Dataset: I-Nema (GitHub, BoiBhai/isi-nematode-detection-pvt). Classes: Helicotylenchus, Miconchus, Mylonchulus, Pristionchus, Xenocriconema.

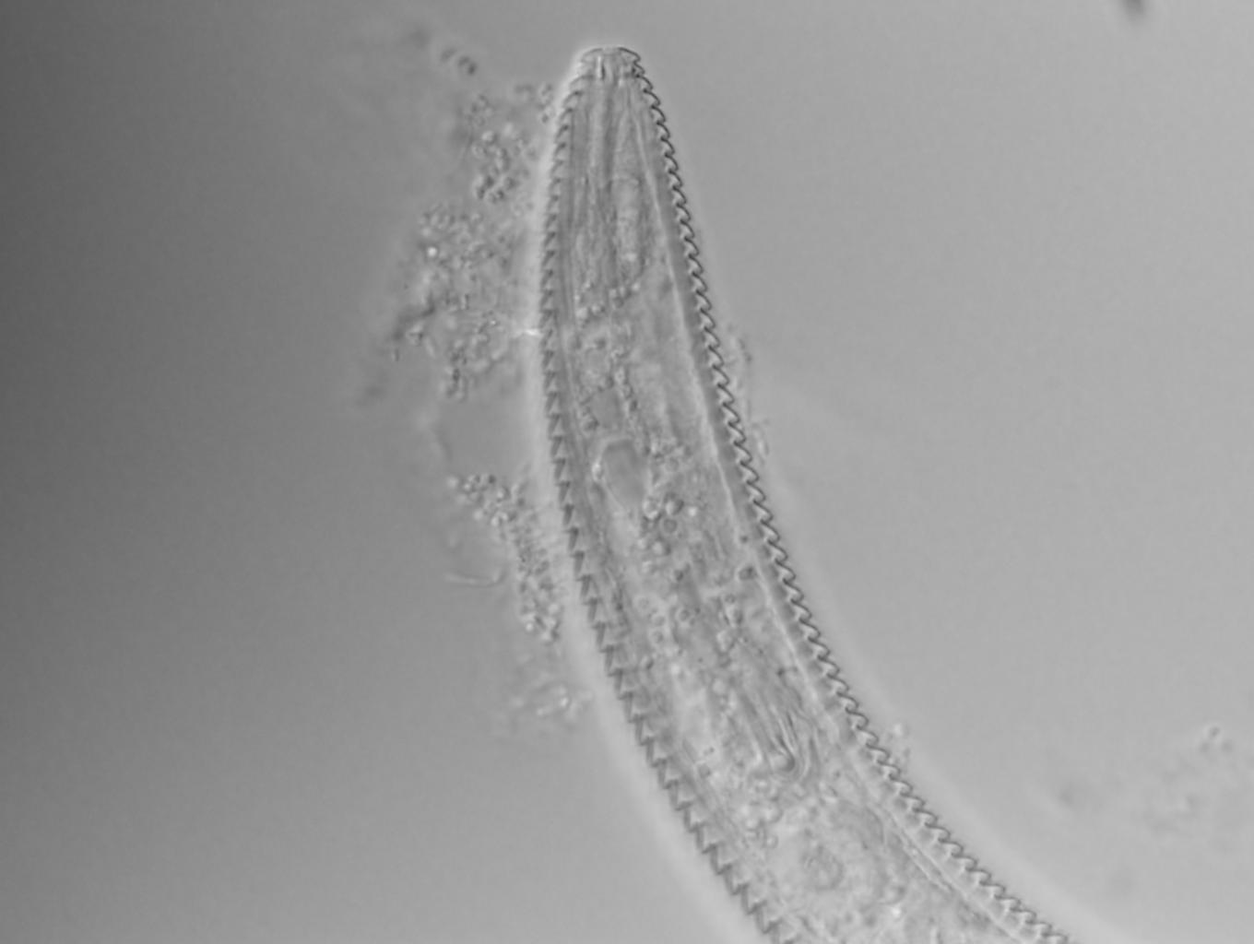
Label: Xenocriconema

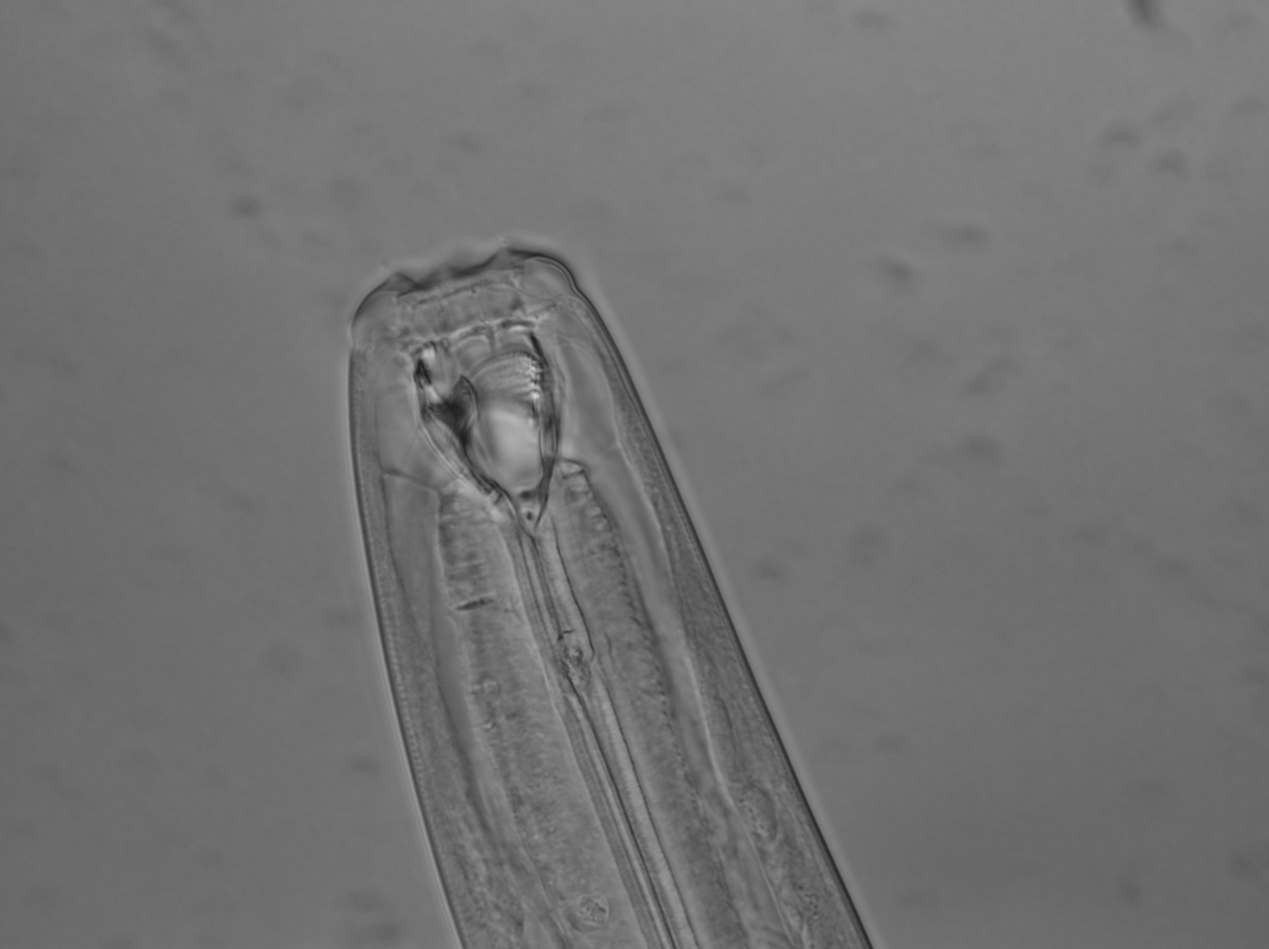
Label: Mylonchulus

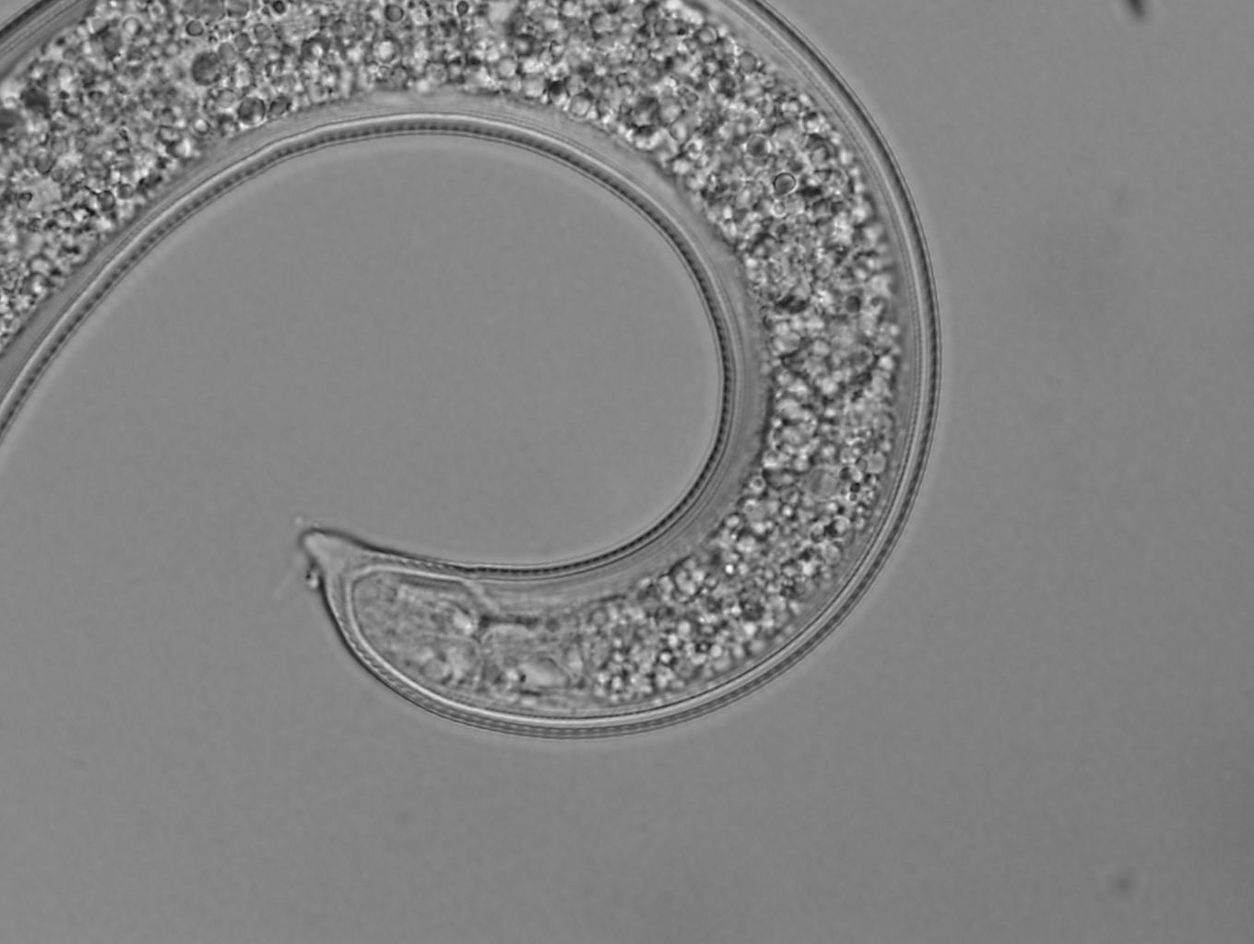
Label: Helicotylenchus

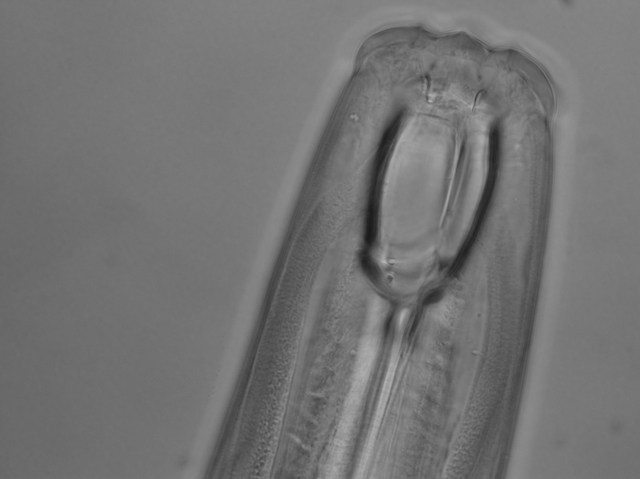
Label: Miconchus

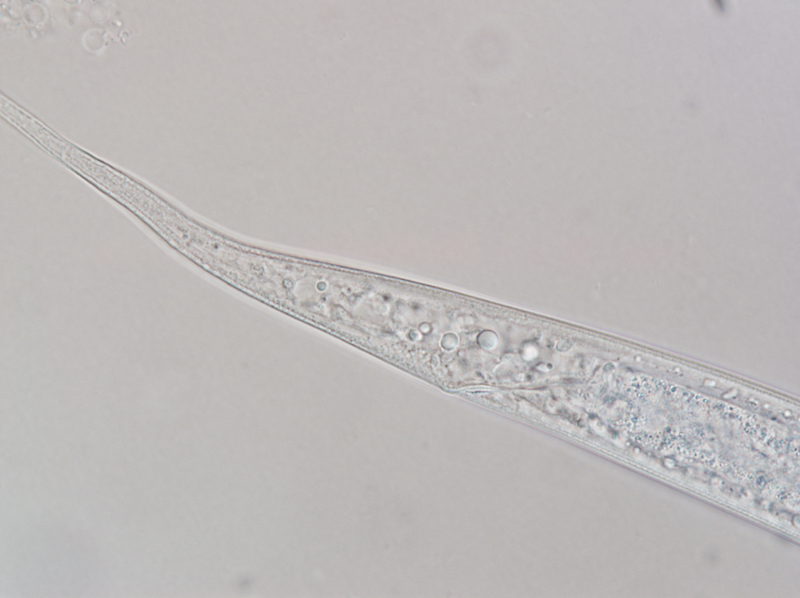
Label: Pristionchus

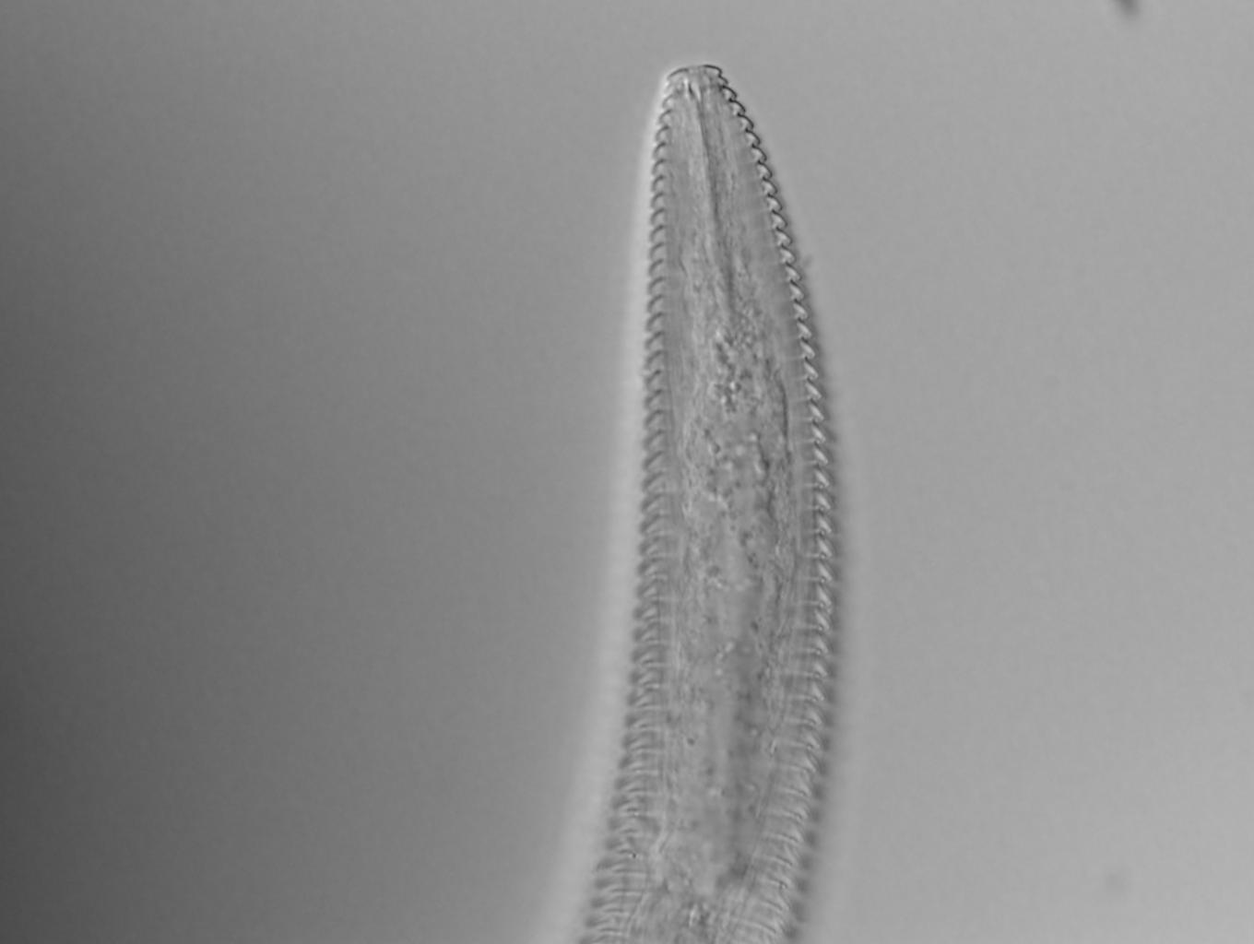
Label: Xenocriconema
